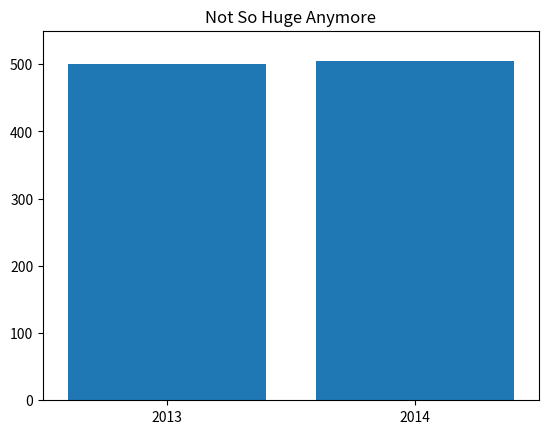

Write the Python code that produced this figure.
from __future__ import division
from matplotlib import pyplot as plt

mentions = [500, 505]
years = [2013, 2014]

plt.bar ([2013, 2014], mentions, 0.8)
plt.xticks(years)

plt.ticklabel_format(useOffset=False)

plt.axis([2012.5, 2014.5, 0, 550])
plt.title("Not So Huge Anymore")
plt.show()